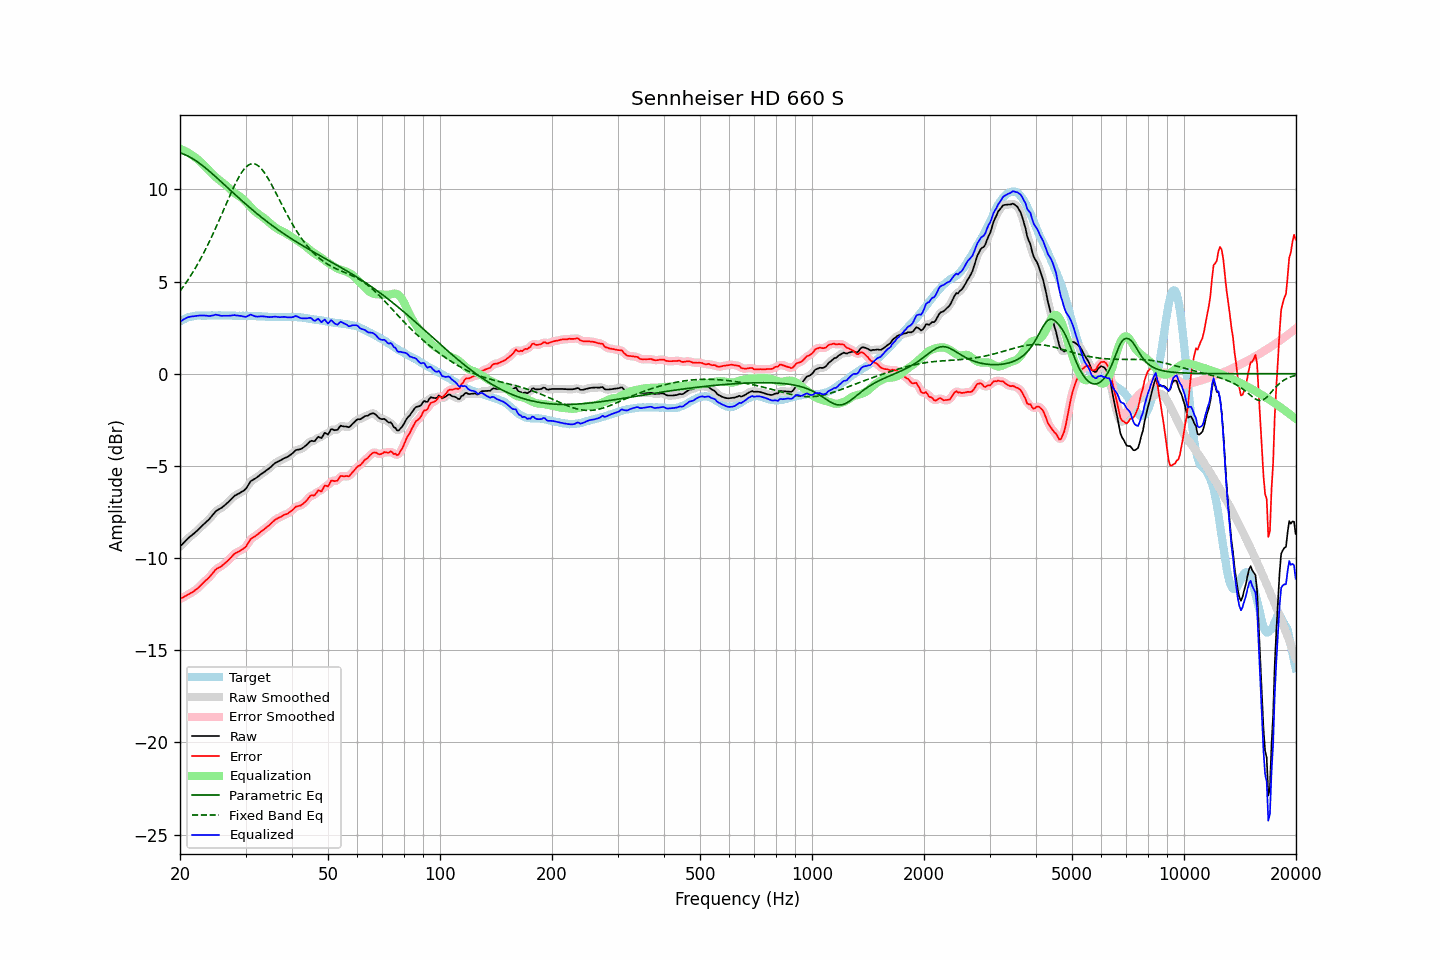

Data behind this chart, as committed beside it:
frequency, raw, error, smoothed, error_smoothed, equalization, parametric_eq, fixed_band_eq, equalized_raw, equalized_smoothed, target
20.00, -9.37, -12.21, -9.38, -12.21, 12.20, 11.98, 4.48, 2.83, 2.82, 2.84
20.20, -9.28, -12.17, -9.28, -12.17, 12.16, 11.95, 4.60, 2.88, 2.88, 2.89
20.40, -9.19, -12.13, -9.19, -12.12, 12.13, 11.92, 4.72, 2.93, 2.94, 2.94
20.61, -9.11, -12.07, -9.10, -12.08, 12.09, 11.88, 4.84, 2.98, 2.98, 2.97
20.81, -9.01, -12.03, -9.01, -12.03, 12.04, 11.84, 4.97, 3.03, 3.03, 3.02
21.02, -8.92, -11.98, -8.93, -11.98, 11.99, 11.80, 5.10, 3.07, 3.06, 3.06
21.23, -8.85, -11.93, -8.85, -11.93, 11.94, 11.76, 5.23, 3.09, 3.09, 3.08
21.44, -8.78, -11.88, -8.78, -11.88, 11.88, 11.71, 5.36, 3.10, 3.10, 3.10
21.66, -8.71, -11.83, -8.71, -11.83, 11.83, 11.66, 5.51, 3.11, 3.11, 3.12
21.87, -8.64, -11.77, -8.64, -11.77, 11.76, 11.60, 5.65, 3.12, 3.12, 3.13
22.09, -8.56, -11.71, -8.56, -11.71, 11.70, 11.54, 5.80, 3.13, 3.13, 3.15
22.31, -8.48, -11.64, -8.48, -11.64, 11.62, 11.48, 5.95, 3.14, 3.14, 3.16
22.54, -8.40, -11.55, -8.40, -11.55, 11.55, 11.42, 6.10, 3.15, 3.15, 3.16
22.76, -8.31, -11.47, -8.31, -11.47, 11.47, 11.36, 6.26, 3.16, 3.16, 3.16
22.99, -8.22, -11.37, -8.23, -11.38, 11.39, 11.29, 6.43, 3.17, 3.16, 3.15
23.22, -8.14, -11.29, -8.14, -11.29, 11.31, 11.22, 6.59, 3.16, 3.16, 3.15
23.45, -8.06, -11.21, -8.07, -11.21, 11.22, 11.15, 6.76, 3.15, 3.15, 3.15
23.69, -7.99, -11.14, -7.99, -11.14, 11.12, 11.08, 6.94, 3.14, 3.14, 3.16
23.92, -7.90, -11.06, -7.90, -11.05, 11.03, 11.00, 7.12, 3.13, 3.13, 3.16
24.16, -7.80, -10.96, -7.80, -10.96, 10.94, 10.93, 7.30, 3.14, 3.14, 3.16
24.40, -7.69, -10.86, -7.69, -10.85, 10.85, 10.85, 7.48, 3.16, 3.16, 3.17
24.65, -7.59, -10.75, -7.59, -10.75, 10.77, 10.78, 7.67, 3.17, 3.18, 3.16
24.89, -7.48, -10.64, -7.49, -10.65, 10.68, 10.70, 7.87, 3.20, 3.19, 3.16
25.14, -7.41, -10.57, -7.42, -10.58, 10.61, 10.62, 8.06, 3.19, 3.19, 3.16
25.39, -7.36, -10.53, -7.36, -10.52, 10.53, 10.54, 8.26, 3.17, 3.17, 3.17
25.65, -7.31, -10.48, -7.31, -10.48, 10.47, 10.46, 8.46, 3.15, 3.15, 3.17
25.91, -7.26, -10.42, -7.26, -10.42, 10.40, 10.38, 8.66, 3.14, 3.14, 3.16
26.16, -7.19, -10.35, -7.20, -10.35, 10.34, 10.30, 8.86, 3.14, 3.14, 3.16
26.43, -7.13, -10.28, -7.12, -10.28, 10.27, 10.22, 9.06, 3.14, 3.14, 3.16
26.69, -7.04, -10.20, -7.05, -10.20, 10.19, 10.14, 9.26, 3.15, 3.14, 3.16
26.96, -6.96, -10.12, -6.96, -10.12, 10.11, 10.06, 9.46, 3.14, 3.15, 3.16
27.23, -6.88, -10.03, -6.87, -10.03, 10.02, 9.98, 9.66, 3.15, 3.15, 3.16
27.50, -6.78, -9.94, -6.78, -9.93, 9.94, 9.90, 9.86, 3.16, 3.16, 3.16
27.77, -6.69, -9.84, -6.70, -9.84, 9.86, 9.82, 10.05, 3.17, 3.17, 3.15
28.05, -6.61, -9.76, -6.62, -9.77, 9.80, 9.74, 10.23, 3.18, 3.17, 3.15
28.33, -6.57, -9.71, -6.57, -9.71, 9.73, 9.66, 10.40, 3.16, 3.16, 3.14
28.62, -6.52, -9.66, -6.52, -9.66, 9.68, 9.58, 10.57, 3.15, 3.15, 3.14
28.90, -6.48, -9.63, -6.48, -9.62, 9.62, 9.50, 10.73, 3.14, 3.14, 3.15
29.19, -6.42, -9.56, -6.43, -9.57, 9.56, 9.42, 10.87, 3.13, 3.13, 3.14
29.48, -6.37, -9.52, -6.38, -9.52, 9.49, 9.34, 11.00, 3.11, 3.11, 3.15
29.78, -6.31, -9.45, -6.31, -9.45, 9.41, 9.27, 11.11, 3.09, 3.10, 3.14
30.08, -6.24, -9.38, -6.22, -9.36, 9.32, 9.19, 11.20, 3.08, 3.10, 3.15
30.38, -6.11, -9.24, -6.10, -9.24, 9.23, 9.11, 11.28, 3.12, 3.13, 3.14
30.68, -5.96, -9.10, -5.97, -9.10, 9.13, 9.04, 11.34, 3.17, 3.17, 3.14
30.99, -5.83, -8.96, -5.85, -8.98, 9.04, 8.96, 11.37, 3.21, 3.18, 3.14
31.30, -5.77, -8.90, -5.77, -8.90, 8.94, 8.89, 11.39, 3.17, 3.17, 3.13
31.61, -5.72, -8.85, -5.72, -8.84, 8.86, 8.82, 11.39, 3.13, 3.14, 3.13
31.93, -5.67, -8.80, -5.67, -8.79, 8.78, 8.74, 11.36, 3.10, 3.11, 3.13
32.24, -5.61, -8.73, -5.61, -8.73, 8.71, 8.67, 11.32, 3.10, 3.10, 3.12
32.57, -5.54, -8.66, -5.54, -8.66, 8.65, 8.60, 11.25, 3.10, 3.10, 3.12
32.89, -5.47, -8.59, -5.48, -8.59, 8.59, 8.53, 11.17, 3.12, 3.11, 3.12
33.22, -5.41, -8.52, -5.41, -8.52, 8.53, 8.46, 11.08, 3.11, 3.11, 3.11
33.55, -5.35, -8.46, -5.35, -8.46, 8.46, 8.39, 10.96, 3.11, 3.11, 3.11
33.89, -5.29, -8.39, -5.29, -8.39, 8.39, 8.32, 10.84, 3.09, 3.10, 3.10
34.23, -5.22, -8.32, -5.23, -8.32, 8.31, 8.26, 10.70, 3.09, 3.08, 3.10
34.57, -5.16, -8.25, -5.16, -8.25, 8.24, 8.19, 10.56, 3.07, 3.08, 3.09
34.92, -5.09, -8.18, -5.09, -8.17, 8.16, 8.12, 10.41, 3.07, 3.07, 3.09
35.27, -5.02, -8.09, -5.01, -8.09, 8.09, 8.06, 10.25, 3.08, 3.08, 3.08
35.62, -4.93, -8.01, -4.93, -8.01, 8.02, 8.00, 10.08, 3.09, 3.09, 3.08
35.97, -4.85, -7.93, -4.86, -7.94, 7.95, 7.93, 9.92, 3.10, 3.09, 3.08
... 635 more rows
